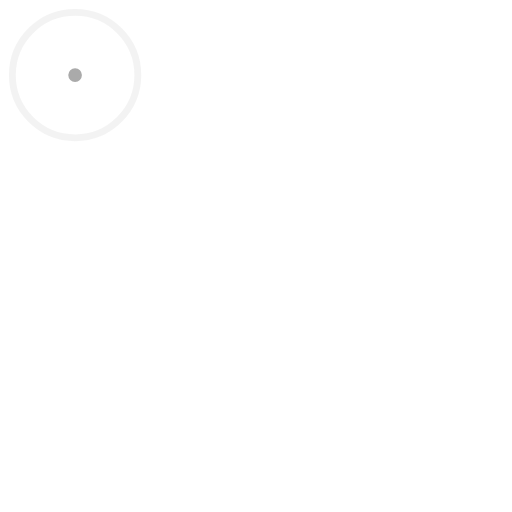
t = 0.00 s
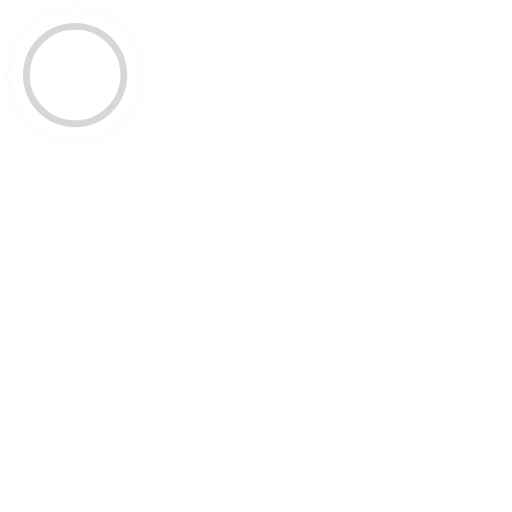
t = 0.45 s
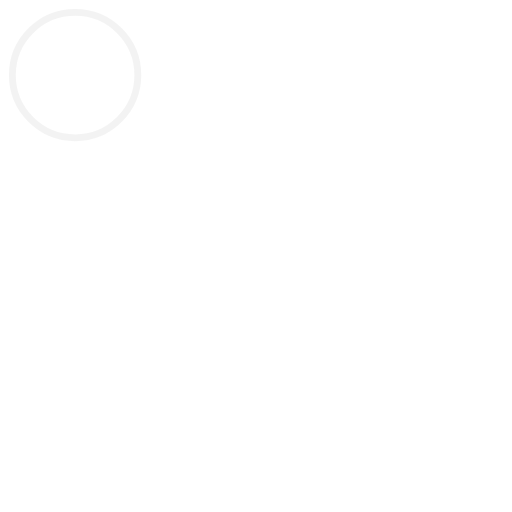
t = 0.90 s
t = 1.35 s: frame unchanged from t = 0.45 s, image omitted

The animated SVG that drew these frames (rendered in a browser with its animation timeline set to each time). Animation: 4 SMIL elements (animate=4); one cycle of 1.80 s, repeats indefinitely.

<!-- By Sam Herbert (@sherb), for everyone. More @ http://goo.gl/7AJzbL -->
<svg width="44" height="44" viewBox="0 0 150 150" xmlns="http://www.w3.org/2000/svg" stroke="#aaa">
    <g fill="none" fill-rule="evenodd" stroke-width="2">
        <circle cx="22" cy="22" r="1">
            <animate attributeName="r"
                begin="0s" dur="1.8s"
                values="1; 20"
                calcMode="spline"
                keyTimes="0; 1"
                keySplines="0.165, 0.84, 0.44, 1"
                repeatCount="indefinite" />
            <animate attributeName="stroke-opacity"
                begin="0s" dur="1.8s"
                values="1; 0"
                calcMode="spline"
                keyTimes="0; 1"
                keySplines="0.3, 0.61, 0.355, 1"
                repeatCount="indefinite" />
        </circle>
        <circle cx="22" cy="22" r="1">
            <animate attributeName="r"
                begin="-0.9s" dur="1.8s"
                values="1; 20"
                calcMode="spline"
                keyTimes="0; 1"
                keySplines="0.165, 0.84, 0.44, 1"
                repeatCount="indefinite" />
            <animate attributeName="stroke-opacity"
                begin="-0.9s" dur="1.8s"
                values="1; 0"
                calcMode="spline"
                keyTimes="0; 1"
                keySplines="0.3, 0.61, 0.355, 1"
                repeatCount="indefinite" />
        </circle>
    </g>
</svg>
